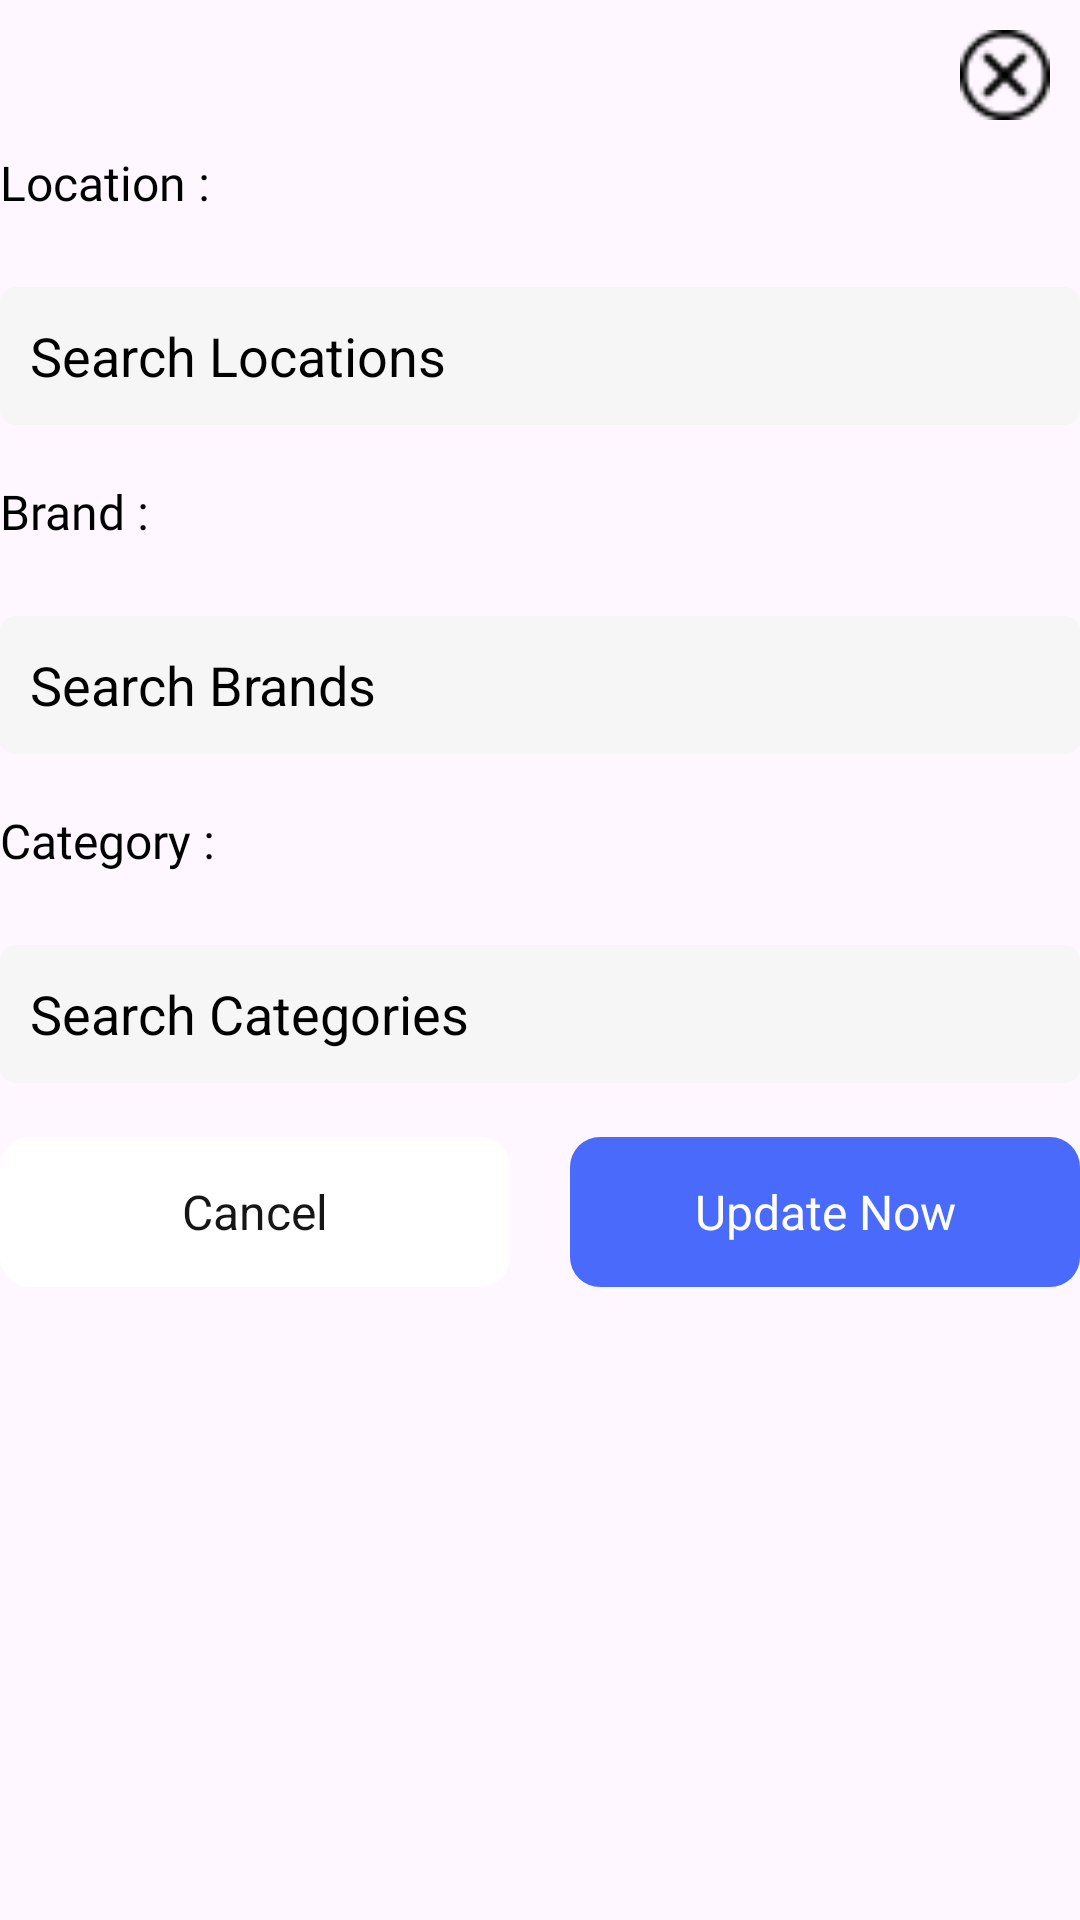

Reconstruct the res/layout file that produces this screen, plus the resources it refers to.
<!-- AndroidManifest.xml: application theme Theme.BoyCott -->
<!-- res/layout/popup_view.xml -->
<RelativeLayout xmlns:android="http://schemas.android.com/apk/res/android"
    xmlns:tools="http://schemas.android.com/tools"
    xmlns:app="http://schemas.android.com/apk/res-auto"
    android:background="@drawable/round_bg"
    android:layout_width="match_parent"
    android:layout_height="match_parent"
    tools:context=".Activitys.MainActivity">

    <ImageView
        android:id="@+id/closeBtn"
        android:layout_width="30dp"
        android:layout_height="30dp"
        android:src="@drawable/close"
        android:layout_margin="10dp"
        android:layout_alignParentEnd="true"/>

    <ScrollView
        android:layout_width="match_parent"
        android:layout_height="wrap_content"
        android:layout_below="@id/closeBtn">
        <LinearLayout
            android:layout_width="match_parent"
            android:layout_height="wrap_content"
            android:orientation="vertical"
            android:layout_below="@id/closeBtn">

            <TextView
                android:layout_width="match_parent"
                android:layout_height="wrap_content"
                android:text="Location :"
                android:textSize="16sp"
                android:fontFamily="@font/ari_w_md"
                android:textColor="@color/black"
                />
            <com.google.android.material.chip.ChipGroup
                android:id="@+id/chipGroupLocations"
                android:layout_width="match_parent"
                android:layout_height="wrap_content"
                android:layout_marginTop="8dp"
                android:layout_marginBottom="8dp"
                app:singleLine="true"
                app:singleSelection="false"/>

            <AutoCompleteTextView
                android:id="@+id/searchViewLocation"
                android:background="@drawable/gray_bg"
                android:layout_width="match_parent"
                android:layout_height="46dp"
                android:hint="Search Locations"
                android:textColor="@android:color/black"
                android:textColorHint="@android:color/black"
                android:paddingStart="10dp"
                android:layout_marginTop="8dp"/>



            <androidx.recyclerview.widget.RecyclerView
                android:id="@+id/recyclerViewLocationSuggestions"
                android:layout_width="match_parent"
                android:layout_height="wrap_content"
                android:orientation="horizontal"
                android:layout_marginTop="8dp"/>

            <TextView
                android:layout_marginTop="10dp"
                android:layout_width="match_parent"
                android:layout_height="wrap_content"
                android:text="Brand :"
                android:textSize="16sp"
                android:textColor="@color/black"
                android:fontFamily="@font/ari_w_md"
                />
            <com.google.android.material.chip.ChipGroup
                android:id="@+id/chipGroupBrands"
                android:layout_width="match_parent"
                android:layout_height="wrap_content"
                android:layout_marginTop="8dp"
                android:layout_marginBottom="8dp"
                app:singleLine="true"
                app:singleSelection="false"/>
            <AutoCompleteTextView
                android:id="@+id/searchViewBrand"
                android:background="@drawable/gray_bg"
                android:layout_width="match_parent"
                android:layout_height="46dp"
                android:hint="Search Brands"
                android:textColor="@android:color/black"
                android:textColorHint="@android:color/black"
                android:paddingStart="10dp"
                android:layout_marginTop="8dp"/>



            <androidx.recyclerview.widget.RecyclerView
                android:id="@+id/recyclerViewBrandSuggestions"
                android:layout_width="match_parent"
                android:layout_height="wrap_content"
                android:orientation="horizontal"
                android:layout_marginTop="8dp"/>

            <TextView
                android:layout_marginTop="10dp"
                android:layout_width="match_parent"
                android:layout_height="wrap_content"
                android:text="Category :"
                android:textSize="16sp"
                android:textColor="@color/black"
                android:fontFamily="@font/ari_w_md"
                />
            <com.google.android.material.chip.ChipGroup
                android:id="@+id/chipGroupCategories"
                android:layout_width="match_parent"
                android:layout_height="wrap_content"
                android:layout_marginTop="8dp"
                android:layout_marginBottom="8dp"
                app:singleLine="true"
                app:singleSelection="false"/>
            <AutoCompleteTextView
                android:id="@+id/searchViewCategory"
                android:background="@drawable/gray_bg"
                android:paddingStart="10dp"
                android:layout_height="46dp"
                android:layout_width="match_parent"
                android:hint="Search Categories"
                android:textColor="@android:color/black"
                android:textColorHint="@android:color/black"
                android:padding="10dp"
                android:layout_marginTop="8dp"/>



            <androidx.recyclerview.widget.RecyclerView
                android:id="@+id/recyclerViewCategorySuggestions"
                android:layout_width="match_parent"
                android:layout_height="wrap_content"
                android:orientation="horizontal"
                android:layout_marginTop="8dp"/>

            <LinearLayout
                android:layout_marginTop="10dp"
                android:layout_width="match_parent"
                android:layout_height="wrap_content"
                android:weightSum="2"
                >
                <TextView
                    android:id="@+id/canelBtn"
                    android:layout_width="0dp"
                    android:layout_weight="1"
                    android:layout_height="50dp"
                    android:text="Cancel"
                    android:textSize="16sp"
                    android:background="@drawable/cancel_btn_bg"
                    android:textColor="#161616"
                    android:layout_marginEnd="10dp"
                    android:layout_gravity="center"
                    android:gravity="center"
                    />
                <TextView
                    android:id="@+id/btnUpdate"
                    android:layout_width="0dp"
                    android:layout_weight="1"
                    android:layout_height="50dp"
                    android:text="Update Now"
                    android:textSize="16sp"
                    android:background="@drawable/update_btn_bg"
                    android:textColor="@color/white"
                    android:layout_gravity="center"
                    android:gravity="center"
                    android:layout_marginStart="10dp"
                   />

            </LinearLayout>
        </LinearLayout>
    </ScrollView>
</RelativeLayout>
<!-- resources referenced by this layout -->
<resources>
  <color name="black">#FF000000</color>
  <color name="white">#FFFFFFFF</color>
  <!-- drawable cancel_btn_bg (drawable) -->
  <?xml version="1.0" encoding="utf-8"?>
  <shape android:shape="rectangle" xmlns:android="http://schemas.android.com/apk/res/android">
  
  
      <solid android:color="@color/white"/>
      <corners android:radius="10dp"/>
  
  </shape>
  <!-- drawable close: png bitmap (drawable, 422 bytes) -->
  <!-- drawable gray_bg (drawable) -->
  <?xml version="1.0" encoding="utf-8"?>
  <shape android:shape="rectangle" xmlns:android="http://schemas.android.com/apk/res/android">
  
      <solid android:color="#F6F6F6"/>
      <corners android:radius="5dp"/>
  </shape>
  <!-- drawable update_btn_bg (drawable) -->
  <?xml version="1.0" encoding="utf-8"?>
  <shape android:shape="rectangle" xmlns:android="http://schemas.android.com/apk/res/android">
  
  
      <solid android:color="@color/primary"/>
      <corners android:radius="10dp"/>
  
  </shape>
  <style name="Theme.BoyCott" parent="Base.Theme.BoyCott" />
  <color name="primary">#4a6afb</color>
  <style name="Base.Theme.BoyCott" parent="Theme.Material3.DayNight.NoActionBar">
          
           <item name="colorPrimary">@color/primary</item>
      </style>
</resources>
